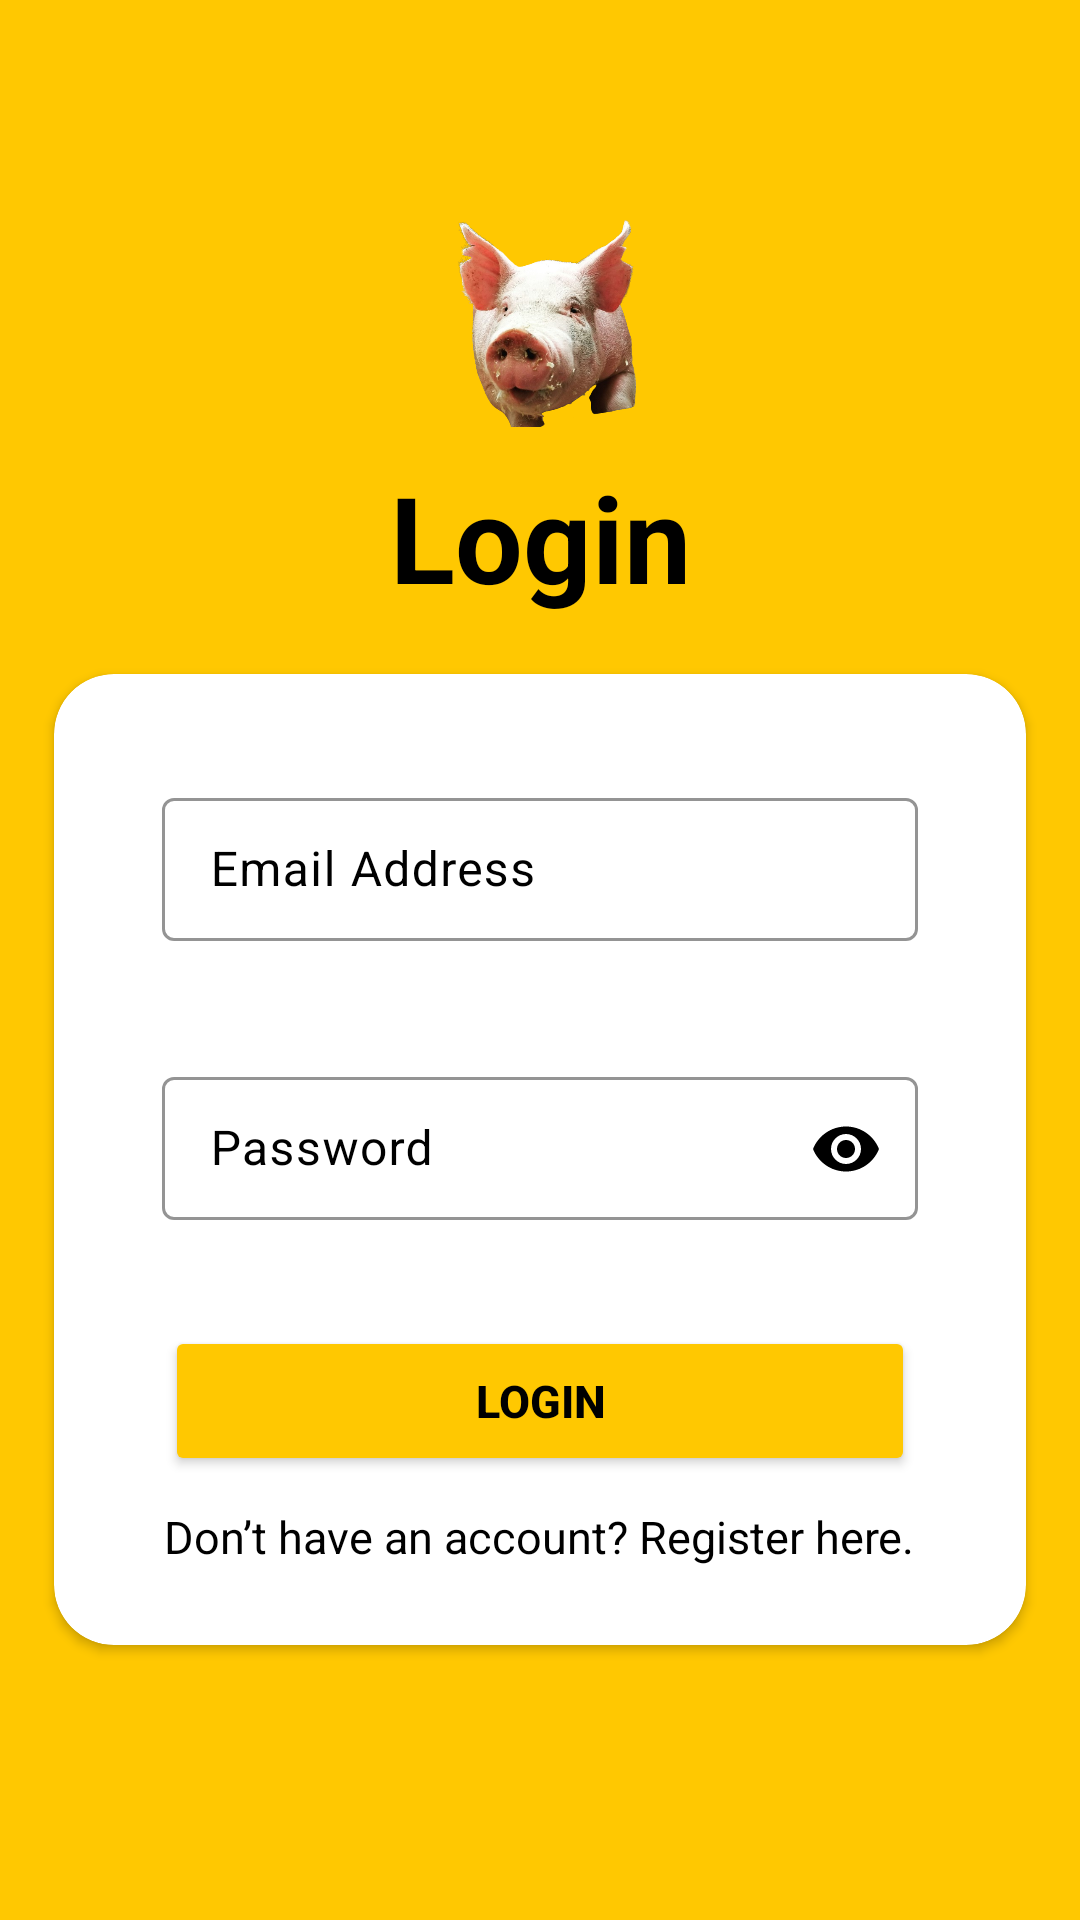

Android layout source for this screen:
<!-- AndroidManifest.xml: application theme Theme.ZuffFinalyear -->
<!-- res/layout/activity_signin.xml -->
<?xml version="1.0" encoding="utf-8"?>
<LinearLayout
    xmlns:android="http://schemas.android.com/apk/res/android"
    xmlns:app="http://schemas.android.com/apk/res-auto"
    android:layout_width="match_parent"
    android:layout_height="match_parent"
    android:background="@color/yellow"
    android:gravity="center"
    android:orientation="vertical">
    <ImageView
        android:id="@+id/imageIcon"
        android:layout_width="70dp"
        android:layout_height="70dp"
        android:layout_gravity="center"
        android:contentDescription="@string/home_icon"
        android:src="@drawable/homepage"/>
    <TextView
        android:id="@+id/register"
        android:layout_width="match_parent"
        android:layout_height="wrap_content"
        android:layout_marginTop="10dp"
        android:gravity="center"
        android:text="@string/login"
        android:textColor="@color/black"
        android:textSize="40sp"
        android:textStyle="bold"/>
    <androidx.cardview.widget.CardView
        android:layout_width="match_parent"
        android:layout_height="wrap_content"
        android:layout_margin="10dp"
        android:backgroundTint="@color/light_colorBackground"
        android:elevation="10dp"
        app:cardCornerRadius="20dp"
        app:cardUseCompatPadding="true">
        <LinearLayout
            android:layout_width="match_parent"
            android:layout_height="wrap_content"
            android:orientation="vertical"
            android:padding="16dp">
            <com.google.android.material.textfield.TextInputLayout
                android:id="@+id/emailInputLayout"
                android:layout_width="match_parent"
                android:layout_height="wrap_content"
                android:hint="@string/email_hint"
                android:textColorHint="@color/black"
                app:hintTextColor="@color/green"
                app:boxStrokeColor="@color/black"
                android:padding="20dp"
                app:boxStrokeWidth="1dp"
                style="@style/Widget.Material3.TextInputLayout.OutlinedBox.Dense"
                app:cursorColor="@color/black">
                <com.google.android.material.textfield.TextInputEditText
                    android:id="@+id/emailEditText"
                    android:layout_width="match_parent"
                    android:layout_height="match_parent"
                    android:inputType="textEmailAddress"
                    android:textColor="@color/black"
                    app:strokeColor="@color/green"/>
            </com.google.android.material.textfield.TextInputLayout>
            <com.google.android.material.textfield.TextInputLayout
                android:id="@+id/passwordInputLayout"
                style="@style/Widget.Material3.TextInputLayout.OutlinedBox.Dense"
                android:layout_width="match_parent"
                android:layout_height="wrap_content"
                android:hint="@string/password_hint"
                android:padding="20dp"
                android:textColorHint="@color/black"
                app:hintTextColor="@color/green"
                app:boxStrokeColor="@color/green"
                app:boxStrokeWidth="1dp"
                app:cursorColor="@color/black"
                app:endIconMode="password_toggle"
                app:endIconTint="@color/black">
                <com.google.android.material.textfield.TextInputEditText
                    android:id="@+id/passwordEditText"
                    android:layout_width="match_parent"
                    android:layout_height="wrap_content"
                    android:inputType="textPassword"
                    android:textColor="@color/black" />
            </com.google.android.material.textfield.TextInputLayout>
            <Button
                android:id="@+id/welcome"
                android:layout_width="250dp"
                android:layout_height="50dp"
                android:layout_gravity="center"
                android:layout_marginTop="15dp"
                android:backgroundTint="@color/yellow"
                android:text="@string/login"
                android:textColor="@color/black"
                android:textSize="15sp"
                android:textStyle="bold"/>
            <TextView
                android:id="@+id/registerText"
                android:layout_width="wrap_content"
                android:layout_height="wrap_content"
                android:layout_gravity="center"
                android:layout_marginTop="10dp"
                android:layout_marginBottom="10dp"
                android:text="@string/no_account_message"
                android:textColor="@color/black"
                android:textSize="15sp"/>
            <ProgressBar
                android:id="@+id/progressBar"
                android:layout_gravity="center"
                android:layout_width="wrap_content"
                android:layout_height="wrap_content"
                android:visibility="gone" />
        </LinearLayout>
    </androidx.cardview.widget.CardView>
</LinearLayout>
<!-- resources referenced by this layout -->
<resources>
  <color name="black">#000000</color>
  <color name="green">#16510F</color>
  <color name="light_colorBackground">#FFFFFF</color>
  <color name="yellow">#ffc801</color>
  <!-- drawable homepage: png bitmap (drawable, 304046 bytes) -->
  <string name="email_hint">Email Address</string>
  <string name="home_icon">Home icon</string>
  <string name="login">Login</string>
  <string name="no_account_message">Don’t have an account? Register here.</string>
  <string name="password_hint">Password</string>
  <style name="Theme.ZuffFinalyear" parent="Base.Theme.ZuffFinalyear" />
  <style name="Base.Theme.ZuffFinalyear" parent="Theme.Material3.DayNight.NoActionBar">
          
          <item name="colorPrimary">@color/green</item>
          <item name="android:colorBackground">@color/light_colorBackground</item>
          <item name="colorError">@color/light_colorError</item>
          <item name="colorSurface">@color/light_colorSurface</item>
          <item name="colorSecondary">@color/light_colorSecondary</item>
          <item name="colorTertiary">@color/light_colorTertiary</item>
          <item name="colorPrimaryVariant">@color/green</item>
          <item name="cursorColor">@color/black</item>
      </style>
  <color name="light_colorError">#FF0000</color>
  <color name="light_colorSurface">#FFFFFF</color>
  <color name="light_colorSecondary">#FF4081</color>
  <color name="light_colorTertiary">#FFC107</color>
</resources>
